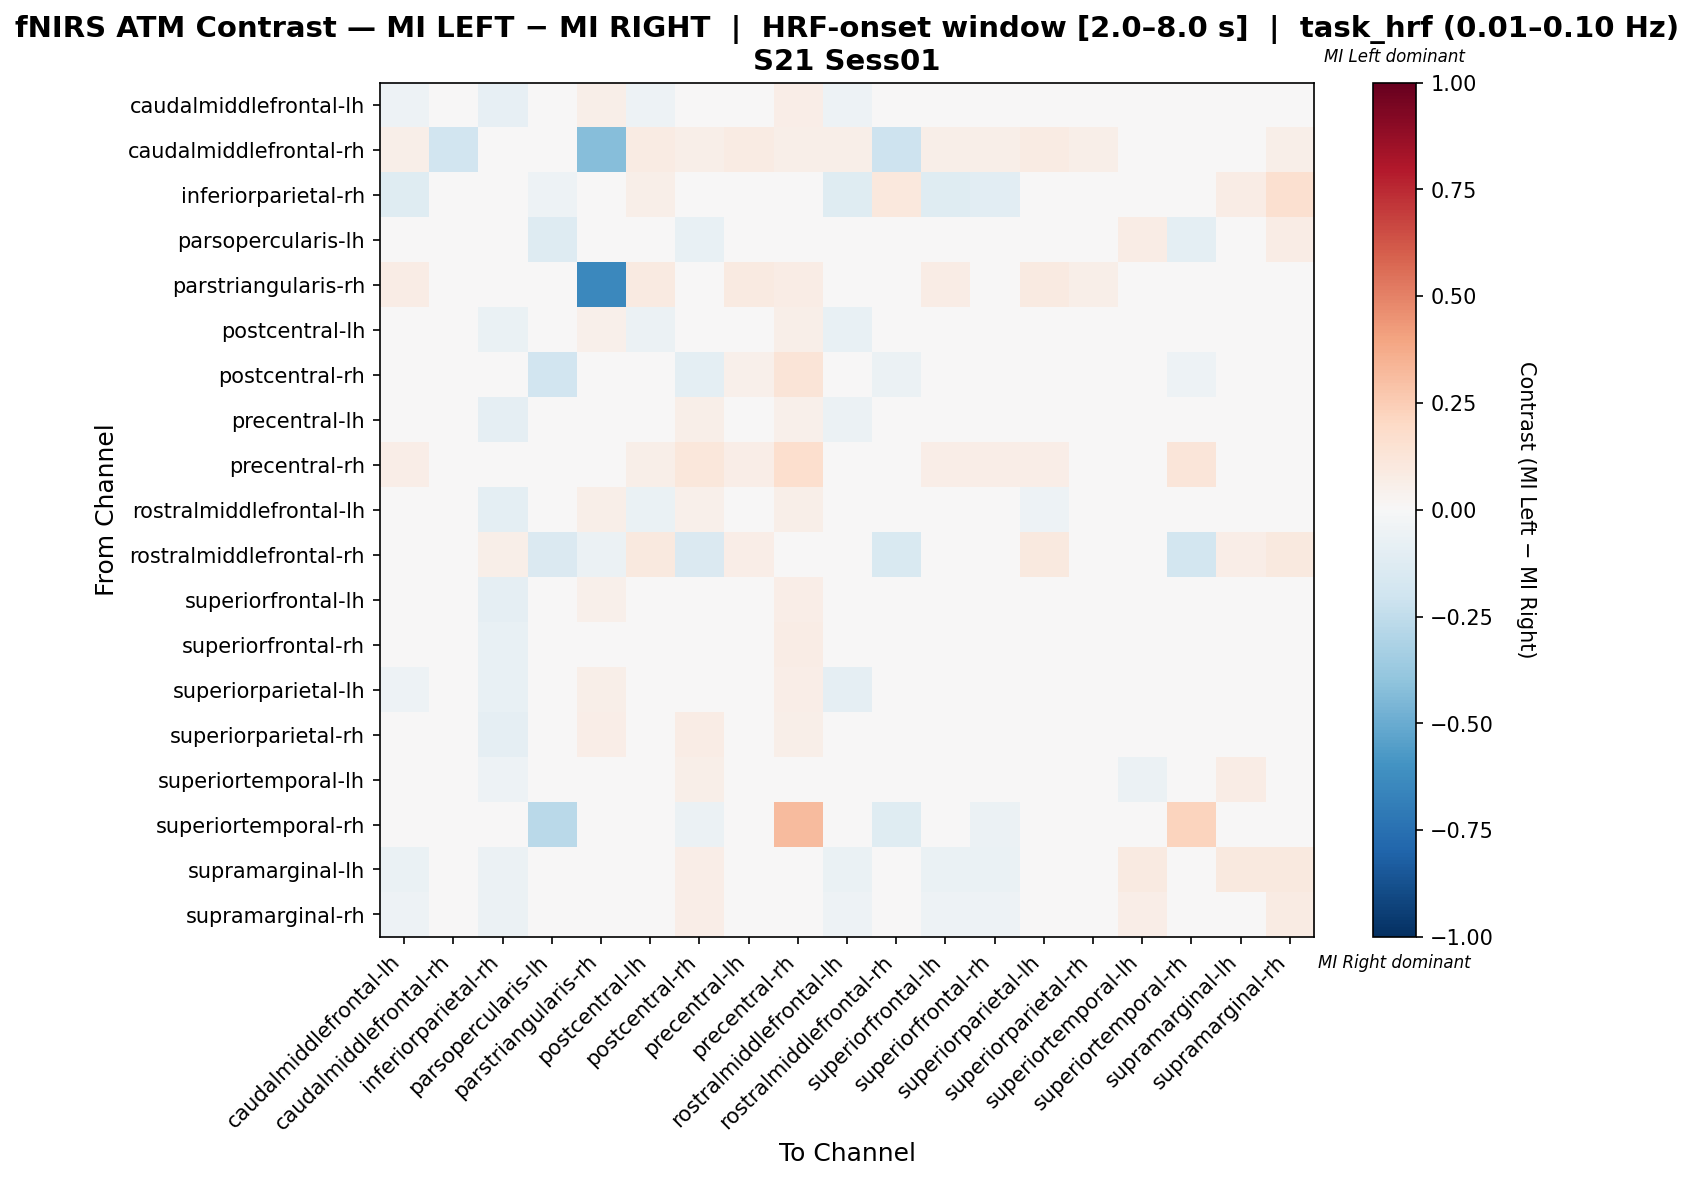

The data file committed next to this chart (first rows):
, caudalmiddlefrontal-lh, caudalmiddlefrontal-rh, inferiorparietal-rh, parsopercularis-lh, parstriangularis-rh, postcentral-lh, postcentral-rh, precentral-lh, precentral-rh, rostralmiddlefrontal-lh, rostralmiddlefrontal-rh, superiorfrontal-lh, superiorfrontal-rh, superiorparietal-lh, superiorparietal-rh, superiortemporal-lh, superiortemporal-rh, supramarginal-lh, supramarginal-rh
caudalmiddlefrontal-lh, -0.05417, 0.03797, -0.08191, -0.006143, 0.05696, -0.05007, 0.008563, 0.03816, 0.06329, -0.05436, 0.01899, 0.02364, -0.01433, -0.02699, 0.01489, 0.01899, 0.0, -0.01042, 0.01694
caudalmiddlefrontal-rh, 0.06122, -0.1888, 0.02041, 0.03061, -0.4286, 0.08163, 0.06122, 0.08163, 0.06122, 0.06122, -0.2092, 0.06122, 0.06122, 0.08163, 0.06122, 0.0, 0.0, 0.04082, 0.06122
inferiorparietal-rh, -0.1207, 0.03571, 0.03941, -0.05172, 0.03571, 0.05788, 0.0, 0.0197, 0.0, -0.1207, 0.1071, -0.1207, -0.1034, 0.02217, -0.03448, 0.0, 0.0, 0.07266, 0.1613
parsopercularis-lh, 0.01096, 0.03448, -0.04938, -0.1274, 0.02214, 0.002341, -0.07056, 0.04917, 0.03448, 0.01958, -0.03214, 0.01958, -0.03097, -0.0149, 0.03565, 0.07759, -0.09877, 0.04427, 0.07386
parstriangularis-rh, 0.07377, 0.02592, 0.01639, -0.02192, -0.6472, 0.09016, 0.002669, 0.09016, 0.07377, 0.04918, -0.03698, 0.07377, 0.02726, 0.09016, 0.05738, 0.0, -0.04651, 0.03279, 0.04918
postcentral-lh, -0.04167, 0.03571, -0.06994, -0.01116, 0.05357, -0.05878, 0.03571, 0.03646, 0.05952, -0.07143, 0.02976, -0.02604, -0.02232, -0.02009, 0.01042, 0.01786, 0.0, -0.001488, 0.0439
postcentral-rh, -0.0273, 0.02976, -0.01724, -0.1938, 0.02443, 0.02443, -0.09852, 0.05419, 0.125, 0.01847, -0.05706, 0.02443, -0.0273, 0.02443, 0.04228, 0.03571, -0.0546, 0.03038, 0.04228
precentral-lh, -0.03003, 0.03109, -0.08702, -0.02511, 0.04663, -0.02484, 0.05699, 0.02152, 0.05181, -0.06111, 0.02591, -0.03003, -0.03521, -0.03003, 0.0005314, 0.04145, 0.0, 0.005713, 0.04172
precentral-rh, 0.06471, 0.02941, 0.0, 0.01765, 0.04706, 0.05882, 0.1118, 0.06471, 0.1706, 0.03529, 0.01176, 0.06471, 0.06471, 0.06471, 0.04118, 0.0, 0.1176, 0.01176, 0.02353
rostralmiddlefrontal-lh, -0.04208, 0.04348, -0.09677, 0.003787, 0.06087, -0.0669, 0.05217, 0.02118, 0.06087, -0.02468, 0.01739, -0.008555, -0.02721, -0.05203, 0.02861, 0.02609, 0.0, -0.01487, 0.01865
rostralmiddlefrontal-rh, 0.04167, 0.01852, 0.05556, -0.1435, -0.05556, 0.09722, -0.1435, 0.06944, 0.04167, 0.04167, -0.1528, 0.04167, -0.03241, 0.09722, 0.04167, 0.0, -0.1852, 0.06944, 0.09722
superiorfrontal-lh, -0.03024, 0.03247, -0.09375, -0.007914, 0.05195, -0.04708, 0.02334, 0.03105, 0.06494, -0.04708, 0.01299, 0.03998, -0.01847, -0.03795, 0.0142, 0.01948, 0.0, -0.01826, 0.01035
superiorfrontal-rh, -0.007471, 0.03597, -0.07692, -0.04095, 0.04473, -0.003413, -0.02094, 0.04787, 0.07194, -0.03219, -0.02407, 0.02536, -0.01467, -0.01061, 0.02472, 0.01439, -0.03846, -0.01125, 0.01596
superiorparietal-lh, -0.05061, 0.04027, -0.07152, -0.02905, 0.0604, -0.03048, 0.04027, 0.03807, 0.06711, -0.09088, 0.03356, -0.03422, -0.01782, -0.01408, 0.01419, 0.0, 0.0, 0.0007702, 0.04401
superiorparietal-rh, -0.03449, 0.04444, -0.08634, -0.0419, 0.06667, -0.02708, 0.07407, 0.002546, 0.05926, -0.04931, 0.02222, -0.03449, -0.03449, -0.02708, 0.01157, 0.02963, 0.0, -0.01065, 0.03542
superiortemporal-lh, -0.0229, 0.0198, -0.0526, 0.02661, 0.0198, -0.0229, 0.05941, 0.01671, 0.009901, -0.013, 0.0198, -0.013, -0.0427, -0.0427, -0.0229, -0.06188, 0.0, 0.07611, 0.04641
superiortemporal-rh, 0.0, 0.0, 0.0, -0.2727, -0.0303, 0.0, -0.05606, 0.0, 0.3167, 0.0, -0.1212, 0.0, -0.06061, 0.0, 0.0, 0.0, 0.2242, 0.0, 0.0
supramarginal-lh, -0.06975, 0.032, -0.06175, -0.02975, 0.032, -0.03775, 0.064, -0.01375, 0.024, -0.06975, 0.04, -0.06975, -0.06975, -0.03775, -0.0145, 0.088, 0.0, 0.0975, 0.09675
supramarginal-rh, -0.0534, 0.04027, -0.06011, -0.03327, 0.04027, -0.00642, 0.06711, -0.00642, 0.03356, -0.0534, 0.03356, -0.0534, -0.0534, -0.02655, -0.03327, 0.06711, 0.0, 0.01371, 0.08404
